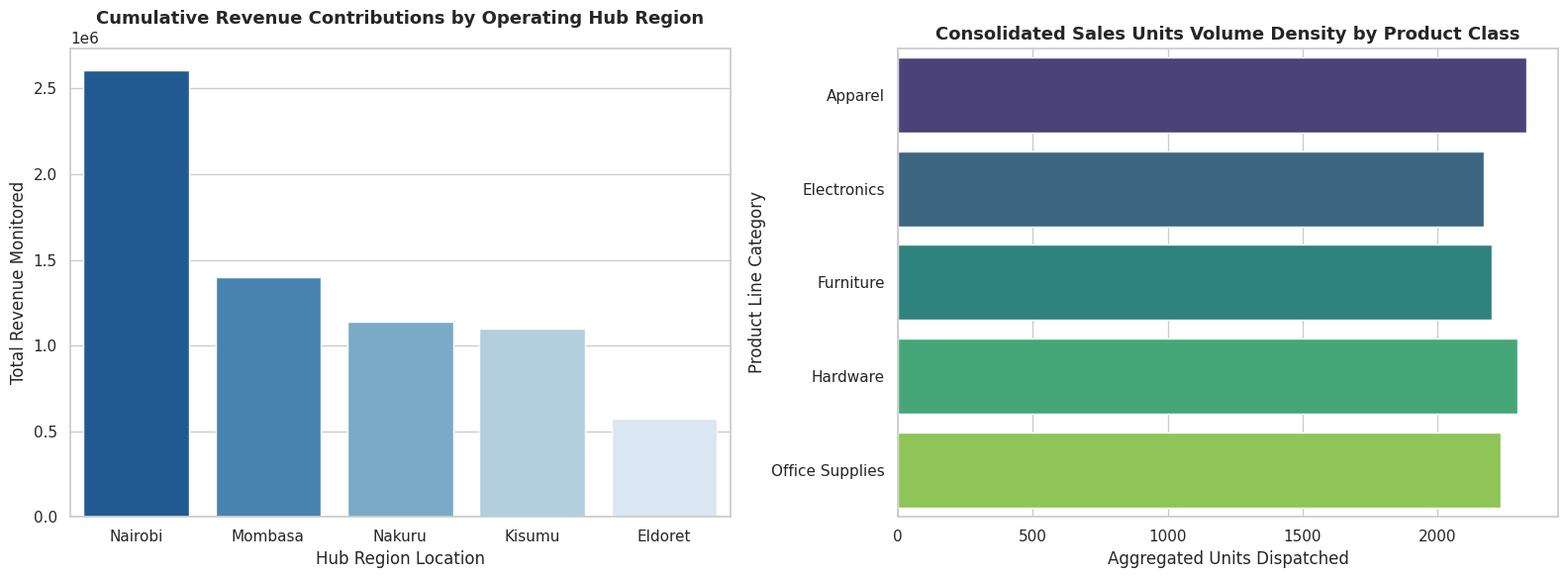

Generate this figure with matplotlib:
import pandas as pd
import numpy as np
import matplotlib.pyplot as plt
import seaborn as sns
from datetime import datetime, timedelta

# Set seed for absolute testing reproducibility
np.random.seed(42)
sns.set_theme(style="whitegrid")
print("Libraries successfully initialized.")

records_count = 1500
start_date = datetime(2026, 1, 1)

data = {
    'Transaction_ID': [f"TXN-{1000 + i}" for i in range(records_count)],
    'Timestamp': [(start_date + timedelta(minutes=int(np.random.randint(0, 525600)))).strftime('%Y-%m-%d %H:%M:%S') for i in range(records_count)],
    'Region': np.random.choice(['Nairobi', 'Mombasa', 'Kisumu', 'Nakuru', 'Eldoret'], size=records_count, p=[0.4, 0.2, 0.15, 0.15, 0.10]),
    'Product_Category': np.random.choice(['Electronics', 'Office Supplies', 'Apparel', 'Hardware', 'Furniture'], size=records_count),
    'Units_Sold': np.random.randint(1, 15, size=records_count),
    'Unit_Price': np.round(np.random.uniform(15.0, 1200.0, size=records_count), 2),
    'Customer_Rating': np.round(np.random.uniform(1.0, 5.0, size=records_count), 1)
}

df_raw = pd.DataFrame(data)

# Inject synthetic Null data slots to test operational validation pipelines
df_raw.loc[np.random.choice(df_raw.index, size=45, replace=False), 'Customer_Rating'] = np.nan
df_raw.loc[np.random.choice(df_raw.index, size=15, replace=False), 'Units_Sold'] = np.nan

print(f"Raw dataset created structure: {df_raw.shape}")
df_raw.head()

# Copy active dataframe slice
df_clean = df_raw.copy()

# Step A: Impute volumetric transaction items with median strategies
df_clean['Units_Sold'] = df_clean['Units_Sold'].fillna(df_clean['Units_Sold'].median()).astype(int)

# Step B: Keep rating NaNs separate to prevent average score metric skews
df_clean['Customer_Rating'] = df_clean['Customer_Rating'].fillna(df_clean['Customer_Rating'].mean())

# Step C: Execute type parsing transformation schemas
df_clean['Timestamp'] = pd.to_datetime(df_clean['Timestamp'])
df_clean['Month_Period'] = df_clean['Timestamp'].dt.to_period('M')

# Step D: Formulate vector column arithmetic mapping matrices
df_clean['Gross_Revenue'] = df_clean['Units_Sold'] * df_clean['Unit_Price']

print(f"Cleaned dataset integrity verification matrix leaks remaining: {df_clean.isna().sum().sum()}")
df_clean.info()

regional_performance = df_clean.groupby('Region').agg(
    Total_Orders=('Transaction_ID', 'count'),
    Total_Units=('Units_Sold', 'sum'),
    Cumulative_Revenue=('Gross_Revenue', 'sum'),
    Average_Customer_Satisfaction=('Customer_Rating', 'mean')
).sort_values(by='Cumulative_Revenue', ascending=False)

regional_performance

fig, axes = plt.subplots(1, 2, figsize=(16, 6))

# Plot A: Regional Gross Performance Share breakdown 
sns.barplot(
    x=regional_performance.index,
    y=regional_performance['Cumulative_Revenue'],
    ax=axes[0],
    palette='Blues_r'
)
axes[0].set_title('Cumulative Revenue Contributions by Operating Hub Region', fontsize=13, fontweight='bold')
axes[0].set_ylabel('Total Revenue Monitored')
axes[0].set_xlabel('Hub Region Location')

# Plot B: Product Category Volume Analysis
product_volume = df_clean.groupby('Product_Category')['Units_Sold'].sum().reset_index()
sns.barplot(
    x='Units_Sold',
    y='Product_Category',
    data=product_volume,
    ax=axes[1],
    palette='viridis'
)
axes[1].set_title('Consolidated Sales Units Volume Density by Product Class', fontsize=13, fontweight='bold')
axes[1].set_xlabel('Aggregated Units Dispatched')
axes[1].set_ylabel('Product Line Category')

plt.tight_layout()
plt.show()
